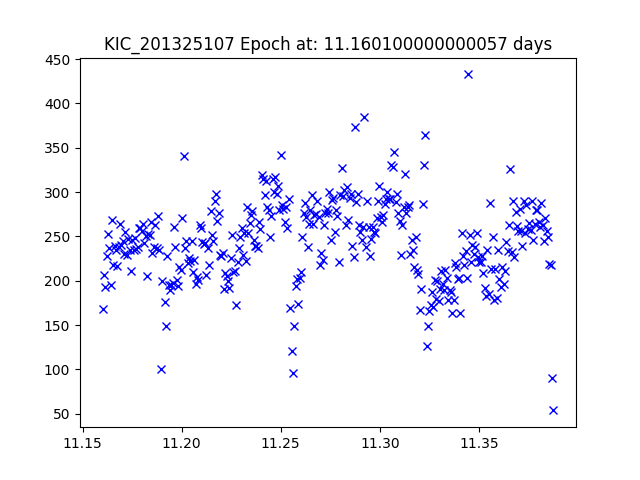

The data file committed next to this chart (first rows):
JDtimes, observed fluxes, observed uncertainties
11.16, 168.6, 19.52
11.16, 206.1, 19.3
11.16, 192.6, 19.38
11.16, 227.9, 19.19
11.16, 252.8, 19.08
11.16, 237.2, 19.15
11.16, 195.2, 19.36
11.16, 268, 19.02
11.17, 218, 19.24
11.17, 238.8, 19.14
11.17, 234.3, 19.16
11.17, 216.7, 19.25
11.17, 237.8, 19.15
11.17, 264.5, 19.03
11.17, 240.7, 19.14
11.17, 245.2, 19.11
11.17, 230.2, 19.18
11.17, 255.5, 19.07
11.17, 228.7, 19.19
11.17, 246.6, 19.11
11.17, 234.7, 19.16
11.17, 210.6, 19.28
11.18, 246.1, 19.11
11.18, 235.2, 19.16
11.18, 248.2, 19.1
11.18, 235.6, 19.16
11.18, 237.9, 19.15
11.18, 259.6, 19.05
11.18, 259.8, 19.05
11.18, 256.3, 19.07
11.18, 264.4, 19.03
11.18, 242.5, 19.13
11.18, 250.9, 19.09
11.18, 204.9, 19.31
11.18, 253.1, 19.08
11.18, 252.1, 19.08
11.18, 266, 19.03
11.19, 230.7, 19.18
11.19, 237.5, 19.15
11.19, 262.4, 19.04
11.19, 236.4, 19.15
11.19, 273, 19
11.19, 234.9, 19.16
11.19, 100.3, 20.09
11.19, 200.2, 19.34
11.19, 176.2, 19.47
11.19, 148.9, 19.66
11.19, 228.3, 19.19
11.19, 195.1, 19.36
11.19, 189.7, 19.39
11.19, 195.5, 19.36
11.2, 197.8, 19.35
11.2, 261.1, 19.05
11.2, 238, 19.15
11.2, 201.3, 19.33
11.2, 194.2, 19.37
11.2, 214.9, 19.26
11.2, 211.5, 19.28
11.2, 270.4, 19.01
11.2, 340.2, 18.76
... 274 more rows
